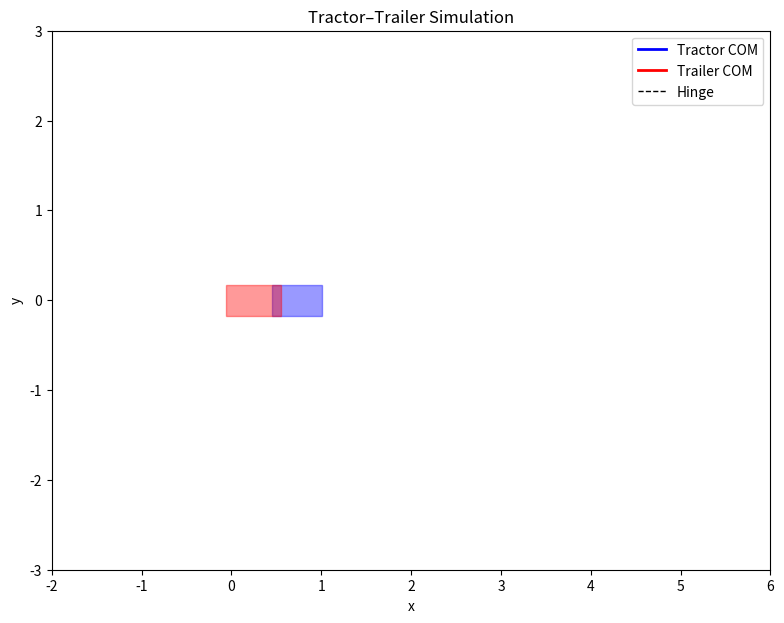

Source code (Python):
import numpy as np
import matplotlib.pyplot as plt
from matplotlib import animation
from numpy import sin, cos, tan

# =====================================================
#             MODEL PARAMETERS
# =====================================================
L0 = 0.42   # tractor COM → front axle
M0 = -0.02  # tractor COM → hitch   (negative → hitch behind COM)
L1 = 0.537   # hitch → trailer COM

# vehicle rectangle sizes (half-widths and lengths)
TRACTOR_W = 0.35
TRAILER_W = 0.35

TRACTOR_FRONT = L0+0.07
TRACTOR_BACK  = 0.06

TRAILER_FRONT = L1+0.015
TRAILER_BACK  = 0.064

# =====================================================
#             GEOMETRY FUNCTIONS
# =====================================================
def get_vehicle_polygon(x, y, theta, w, lf, lb):
    """Return 4×2 array of vehicle rectangle vertices."""
    pts = np.array([
        [-lb,    -w/2],
        [ lf,    -w/2],
        [ lf,     w/2],
        [-lb,     w/2]
    ])
    R = np.array([
        [cos(theta), -sin(theta)],
        [sin(theta),  cos(theta)]
    ])
    return (R @ pts.T).T + np.array([x, y])

def hinge_position(x1, y1, theta1):
    return np.array([
        x1 + L1*cos(theta1),
        y1 + L1*sin(theta1)
    ])

def tractor_com_from_hinge(hx, hy, theta0):
    return np.array([
        hx + M0*cos(theta0),
        hy + M0*sin(theta0)
    ])


# =====================================================
#             DIFFERENTIAL DYNAMICS
# =====================================================
def tractor_trailer_dynamics(state, u):
    """
    state = [x1, y1, theta1, theta0]
    u     = [V0, delta0]
    """
    x1, y1, th1, th0 = state
    V0, delta0 = u

    beta = th0 - th1
    
    V1 = V0*cos(beta) + M0*(V0*tan(delta0)/L0)*sin(beta)

    dx1 = V1 * cos(th1)
    dy1 = V1 * sin(th1)
    dth1 = (V0*sin(beta))/L1 - (M0*(V0*tan(delta0)/L0)*cos(beta))/L1
    dth0 = V0 * tan(delta0) / L0

    return np.array([dx1, dy1, dth1, dth0])


# =====================================================
#                SIMULATION SETUP
# =====================================================
dt = 0.05
T = 12.0
N = int(T/dt)

state = np.array([0.0, 0.0, 0.0, 0.0])  # x1, y1, theta1, theta0

u = np.array([0.2, -0.2])  # constant input

# logging
history = []

for k in range(N):
    x1, y1, th1, th0 = state
    hx, hy = hinge_position(x1, y1, th1)
    x0, y0 = tractor_com_from_hinge(hx, hy, th0)

    history.append((x0, y0, x1, y1, hx, hy, th0, th1))

    u[1] = -0.2 * np.exp(-0.2 * k * dt)  # steering decay

    state = state + dt * tractor_trailer_dynamics(state, u)

history = np.array(history)


# =====================================================
#                    ANIMATION
# =====================================================
fig, ax = plt.subplots(figsize=(10, 7))
ax.set_aspect("equal")

# trajectory lines
tractor_line, = ax.plot([], [], 'b-', lw=2, label="Tractor COM")
trailer_line, = ax.plot([], [], 'r-', lw=2, label="Trailer COM")
hinge_line,   = ax.plot([], [], 'k--', lw=1, label="Hinge")

# polygons (tractor + trailer)
tractor_patch = plt.Polygon([[0,0],[0,0],[0,0],[0,0]], color='blue', alpha=0.4)
trailer_patch = plt.Polygon([[0,0],[0,0],[0,0],[0,0]], color='red', alpha=0.4)
ax.add_patch(tractor_patch)
ax.add_patch(trailer_patch)

ax.legend()
ax.set_xlim(-2, 6)
ax.set_ylim(-3, 3)
ax.set_title("Tractor–Trailer Simulation")
ax.set_xlabel("x")
ax.set_ylabel("y")


def animate(i):
    x0, y0, x1, y1, hx, hy, th0, th1 = history[i]

    # update trajectories
    tractor_line.set_data(history[:i,0], history[:i,1])
    trailer_line.set_data(history[:i,2], history[:i,3])
    hinge_line.set_data(history[:i,4],   history[:i,5])

    # update polygons
    tractor_poly = get_vehicle_polygon(
        x0, y0, th0, TRACTOR_W, TRACTOR_FRONT, TRACTOR_BACK
    )
    trailer_poly = get_vehicle_polygon(
        x1, y1, th1, TRAILER_W, TRAILER_FRONT, TRAILER_BACK
    )

    tractor_patch.set_xy(tractor_poly)
    trailer_patch.set_xy(trailer_poly)

    return tractor_patch, trailer_patch, tractor_line, trailer_line, hinge_line


anim = animation.FuncAnimation(
    fig, animate, frames=N, interval=40, blit=True
)

# define axis at a fixed scale with equal aspect ratio
ax.set_xlim(-2, 6)
ax.set_ylim(-3, 3)
ax.set_aspect("equal")

plt.show()
